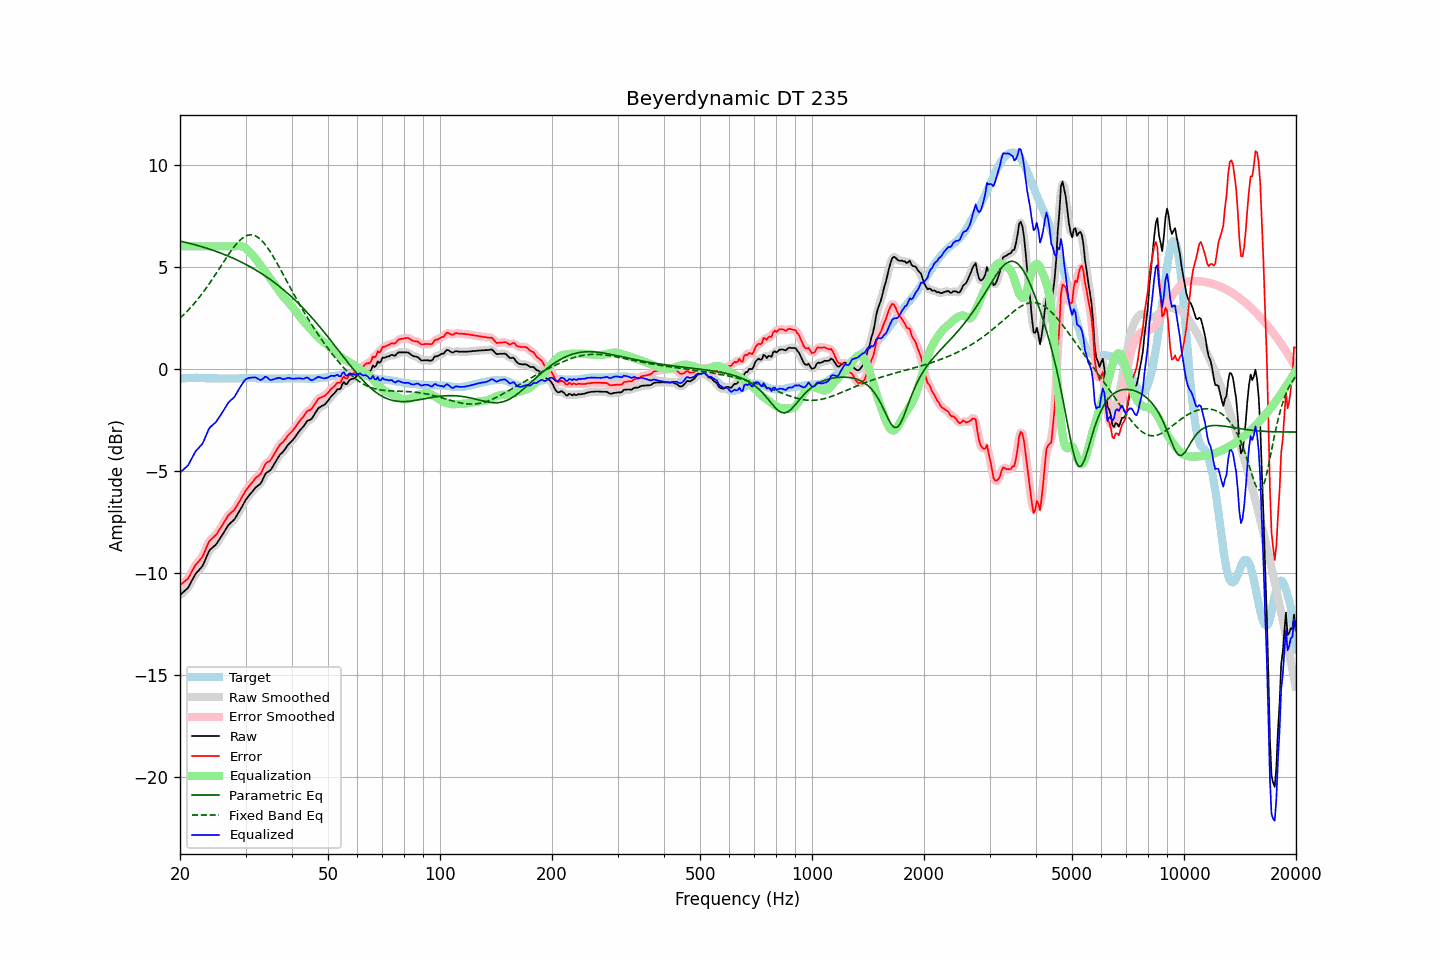

The file beside this chart, header and first rows:
frequency, raw, error, smoothed, error_smoothed, equalization, parametric_eq, fixed_band_eq, equalized_raw, equalized_smoothed, target
20.00, -11.08, -10.60, -11.07, -10.59, 6.00, 6.26, 2.48, -5.08, -5.07, -0.49
20.20, -11.01, -10.54, -11.02, -10.54, 6.00, 6.24, 2.56, -5.01, -5.02, -0.48
20.40, -10.94, -10.48, -10.95, -10.49, 6.00, 6.22, 2.63, -4.94, -4.95, -0.47
20.61, -10.87, -10.41, -10.88, -10.42, 6.00, 6.21, 2.71, -4.87, -4.88, -0.47
20.81, -10.80, -10.35, -10.81, -10.35, 6.00, 6.19, 2.79, -4.80, -4.81, -0.46
21.02, -10.73, -10.28, -10.71, -10.26, 6.00, 6.17, 2.87, -4.73, -4.71, -0.46
21.23, -10.58, -10.14, -10.59, -10.14, 6.00, 6.15, 2.95, -4.58, -4.59, -0.45
21.44, -10.43, -9.99, -10.44, -9.99, 6.00, 6.13, 3.04, -4.43, -4.44, -0.45
21.66, -10.29, -9.84, -10.28, -9.84, 6.00, 6.11, 3.12, -4.29, -4.28, -0.45
21.87, -10.14, -9.70, -10.14, -9.70, 6.00, 6.09, 3.22, -4.14, -4.14, -0.45
22.09, -10.01, -9.58, -10.03, -9.59, 6.00, 6.06, 3.31, -4.01, -4.03, -0.44
22.31, -9.93, -9.50, -9.93, -9.49, 6.00, 6.04, 3.41, -3.93, -3.93, -0.44
22.54, -9.84, -9.40, -9.85, -9.40, 6.00, 6.02, 3.50, -3.84, -3.85, -0.45
22.76, -9.75, -9.30, -9.76, -9.31, 6.00, 6.00, 3.61, -3.75, -3.76, -0.46
22.99, -9.66, -9.21, -9.64, -9.18, 6.00, 5.97, 3.71, -3.66, -3.64, -0.46
23.22, -9.49, -9.04, -9.49, -9.03, 6.00, 5.95, 3.81, -3.49, -3.49, -0.46
23.45, -9.30, -8.84, -9.31, -8.85, 6.00, 5.92, 3.92, -3.30, -3.31, -0.47
23.69, -9.13, -8.66, -9.12, -8.65, 6.00, 5.90, 4.03, -3.13, -3.12, -0.47
23.92, -8.94, -8.48, -8.96, -8.50, 6.00, 5.87, 4.15, -2.94, -2.96, -0.47
24.16, -8.84, -8.38, -8.85, -8.38, 6.00, 5.85, 4.26, -2.84, -2.85, -0.47
24.40, -8.77, -8.31, -8.77, -8.30, 6.00, 5.82, 4.38, -2.77, -2.77, -0.47
24.65, -8.70, -8.24, -8.71, -8.24, 6.00, 5.79, 4.50, -2.70, -2.71, -0.47
24.89, -8.64, -8.18, -8.63, -8.16, 6.00, 5.77, 4.61, -2.64, -2.63, -0.47
25.14, -8.54, -8.08, -8.54, -8.07, 6.00, 5.74, 4.74, -2.54, -2.54, -0.47
25.39, -8.42, -7.95, -8.43, -7.95, 6.00, 5.71, 4.86, -2.42, -2.43, -0.48
25.65, -8.30, -7.83, -8.30, -7.83, 6.00, 5.68, 4.98, -2.30, -2.30, -0.48
25.91, -8.18, -7.70, -8.18, -7.70, 6.00, 5.65, 5.10, -2.18, -2.18, -0.48
26.16, -8.05, -7.58, -8.05, -7.58, 6.00, 5.62, 5.22, -2.05, -2.05, -0.48
26.43, -7.93, -7.45, -7.92, -7.44, 6.00, 5.59, 5.34, -1.93, -1.92, -0.48
26.69, -7.79, -7.32, -7.79, -7.32, 6.00, 5.56, 5.46, -1.79, -1.79, -0.48
26.96, -7.66, -7.19, -7.68, -7.20, 6.00, 5.52, 5.58, -1.66, -1.68, -0.48
27.23, -7.58, -7.11, -7.59, -7.11, 6.00, 5.49, 5.69, -1.58, -1.59, -0.48
27.50, -7.51, -7.04, -7.51, -7.04, 6.00, 5.46, 5.81, -1.51, -1.51, -0.48
27.77, -7.44, -6.97, -7.44, -6.97, 6.00, 5.42, 5.91, -1.44, -1.44, -0.48
28.05, -7.36, -6.89, -7.35, -6.87, 6.00, 5.38, 6.01, -1.36, -1.35, -0.48
28.33, -7.23, -6.76, -7.24, -6.76, 6.01, 5.35, 6.11, -1.22, -1.23, -0.48
28.62, -7.11, -6.63, -7.11, -6.64, 6.02, 5.31, 6.20, -1.09, -1.09, -0.48
28.90, -6.97, -6.51, -6.97, -6.50, 6.02, 5.27, 6.28, -0.95, -0.95, -0.47
29.19, -6.83, -6.37, -6.83, -6.37, 6.01, 5.24, 6.35, -0.82, -0.82, -0.47
29.48, -6.69, -6.23, -6.69, -6.23, 5.99, 5.20, 6.41, -0.70, -0.70, -0.47
29.78, -6.54, -6.09, -6.55, -6.09, 5.95, 5.16, 6.47, -0.59, -0.59, -0.46
30.08, -6.41, -5.95, -6.42, -5.96, 5.90, 5.11, 6.51, -0.51, -0.52, -0.46
30.38, -6.30, -5.85, -6.30, -5.85, 5.83, 5.07, 6.54, -0.47, -0.47, -0.46
30.68, -6.20, -5.75, -6.20, -5.75, 5.76, 5.03, 6.56, -0.45, -0.45, -0.46
30.99, -6.10, -5.65, -6.11, -5.65, 5.67, 4.99, 6.57, -0.43, -0.43, -0.46
31.30, -6.01, -5.56, -6.01, -5.55, 5.58, 4.94, 6.56, -0.43, -0.42, -0.46
31.61, -5.91, -5.46, -5.91, -5.46, 5.49, 4.90, 6.54, -0.42, -0.42, -0.46
31.93, -5.81, -5.36, -5.83, -5.37, 5.39, 4.85, 6.51, -0.42, -0.43, -0.46
32.24, -5.75, -5.29, -5.76, -5.30, 5.29, 4.80, 6.47, -0.46, -0.47, -0.47
32.57, -5.69, -5.23, -5.70, -5.23, 5.19, 4.75, 6.41, -0.51, -0.51, -0.47
32.89, -5.63, -5.17, -5.61, -5.14, 5.08, 4.70, 6.35, -0.55, -0.53, -0.47
33.22, -5.50, -5.03, -5.49, -5.01, 4.98, 4.65, 6.27, -0.52, -0.51, -0.48
33.55, -5.33, -4.86, -5.33, -4.85, 4.88, 4.60, 6.18, -0.45, -0.45, -0.48
33.89, -5.16, -4.68, -5.19, -4.70, 4.77, 4.55, 6.09, -0.39, -0.41, -0.49
34.23, -5.07, -4.59, -5.09, -4.60, 4.67, 4.50, 5.98, -0.40, -0.42, -0.49
34.57, -5.03, -4.55, -5.03, -4.54, 4.56, 4.44, 5.87, -0.48, -0.47, -0.49
34.92, -4.99, -4.51, -4.97, -4.48, 4.44, 4.39, 5.75, -0.55, -0.53, -0.49
35.27, -4.88, -4.40, -4.88, -4.39, 4.33, 4.33, 5.63, -0.55, -0.55, -0.49
35.62, -4.74, -4.26, -4.76, -4.27, 4.23, 4.27, 5.50, -0.52, -0.53, -0.49
35.97, -4.61, -4.13, -4.61, -4.13, 4.12, 4.21, 5.36, -0.49, -0.49, -0.49
... 635 more rows
